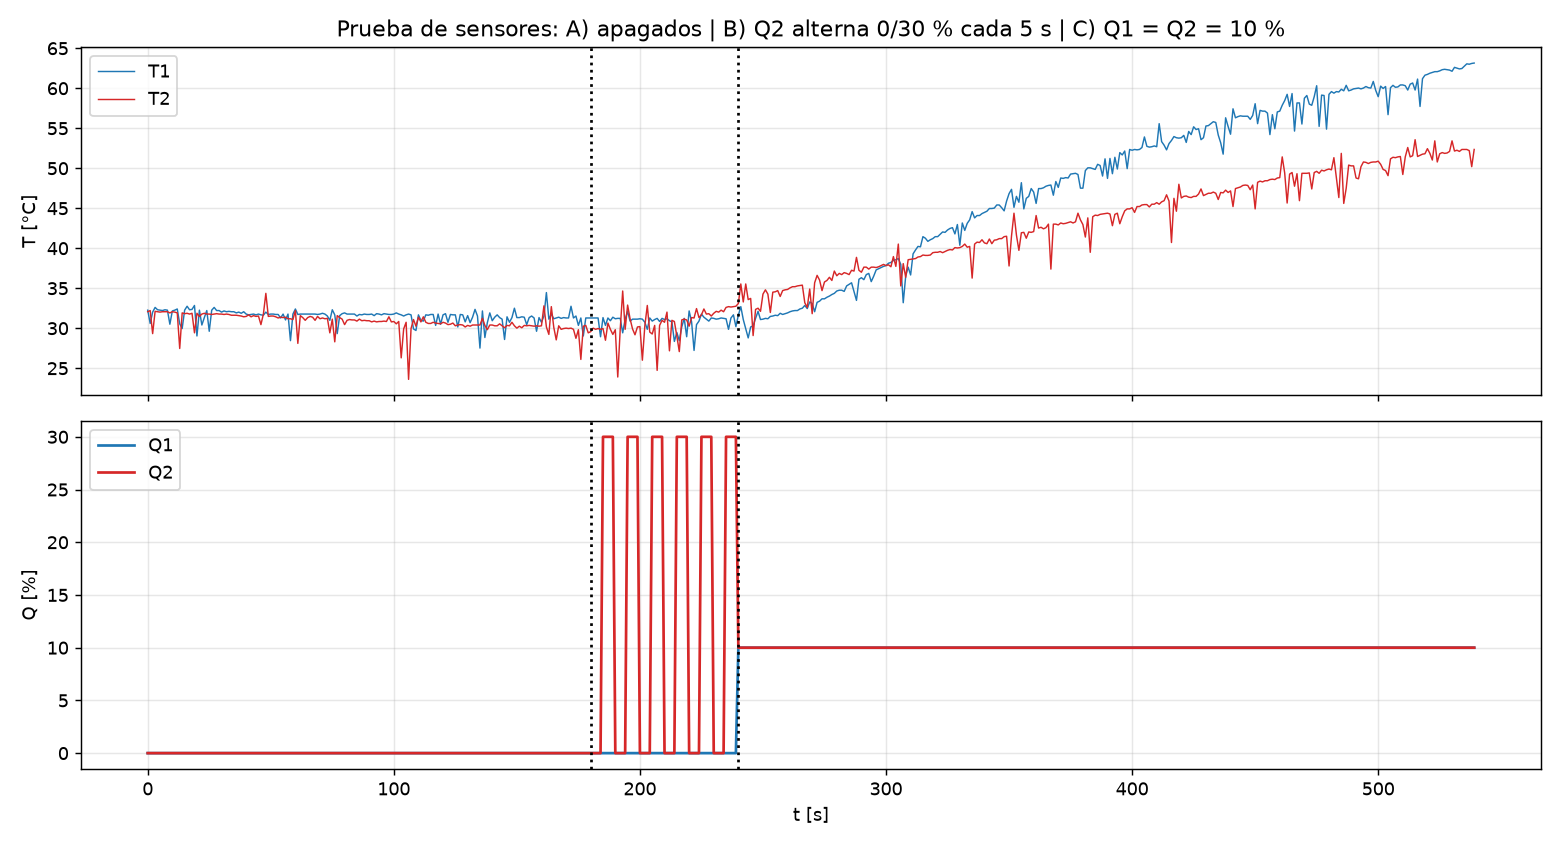

Source data for this figure (header and first rows):
tiempo_s, parte, Q1_pct, Q2_pct, T1_C, T2_C
3.6999117583036423e-06, A_apagados, 0.0, 0.0, 32.26, 32.06
1.001, A_apagados, 0.0, 0.0, 30.6, 32.21
2, A_apagados, 0.0, 0.0, 32.01, 29.33
3, A_apagados, 0.0, 0.0, 32.6, 32.11
4.001, A_apagados, 0.0, 0.0, 32.31, 32.06
5.001, A_apagados, 0.0, 0.0, 32.26, 32.01
6.001, A_apagados, 0.0, 0.0, 32.21, 32.06
7.001, A_apagados, 0.0, 0.0, 32.31, 32.06
8.001, A_apagados, 0.0, 0.0, 32.26, 32.06
9.001, A_apagados, 0.0, 0.0, 30.5, 31.92
10, A_apagados, 0.0, 0.0, 32.16, 32.06
11, A_apagados, 0.0, 0.0, 32.26, 32.01
12, A_apagados, 0.0, 0.0, 32.41, 31.92
13, A_apagados, 0.0, 0.0, 30.55, 27.47
14, A_apagados, 0.0, 0.0, 29.96, 31.92
15, A_apagados, 0.0, 0.0, 32.26, 31.82
16, A_apagados, 0.0, 0.0, 32.75, 31.87
17, A_apagados, 0.0, 0.0, 32.31, 31.77
18, A_apagados, 0.0, 0.0, 32.36, 31.87
19, A_apagados, 0.0, 0.0, 32.84, 29.42
20, A_apagados, 0.0, 0.0, 29.03, 31.87
21, A_apagados, 0.0, 0.0, 32.26, 31.48
22, A_apagados, 0.0, 0.0, 30.4, 31.77
23, A_apagados, 0.0, 0.0, 31.33, 31.87
24, A_apagados, 0.0, 0.0, 32.21, 31.77
25, A_apagados, 0.0, 0.0, 29.62, 31.77
26, A_apagados, 0.0, 0.0, 32.26, 31.72
27, A_apagados, 0.0, 0.0, 32.6, 31.77
28, A_apagados, 0.0, 0.0, 32.21, 31.82
29, A_apagados, 0.0, 0.0, 32.21, 31.77
30, A_apagados, 0.0, 0.0, 32.01, 31.77
31, A_apagados, 0.0, 0.0, 32.16, 31.72
32, A_apagados, 0.0, 0.0, 32.06, 31.77
33, A_apagados, 0.0, 0.0, 32.11, 31.72
34, A_apagados, 0.0, 0.0, 32.06, 31.62
35, A_apagados, 0.0, 0.0, 32.06, 31.62
36, A_apagados, 0.0, 0.0, 31.92, 31.62
37, A_apagados, 0.0, 0.0, 32.01, 31.57
38, A_apagados, 0.0, 0.0, 31.87, 31.52
39, A_apagados, 0.0, 0.0, 32.06, 31.43
40, A_apagados, 0.0, 0.0, 31.77, 31.48
41, A_apagados, 0.0, 0.0, 31.67, 31.67
42, A_apagados, 0.0, 0.0, 31.72, 31.43
43, A_apagados, 0.0, 0.0, 31.77, 31.57
44, A_apagados, 0.0, 0.0, 31.67, 31.48
45, A_apagados, 0.0, 0.0, 31.77, 31.52
46, A_apagados, 0.0, 0.0, 31.67, 30.45
47, A_apagados, 0.0, 0.0, 31.62, 31.77
48, A_apagados, 0.0, 0.0, 32.01, 34.36
49, A_apagados, 0.0, 0.0, 31.72, 31.48
50, A_apagados, 0.0, 0.0, 31.77, 31.52
51, A_apagados, 0.0, 0.0, 31.77, 31.52
52, A_apagados, 0.0, 0.0, 31.72, 31.43
53, A_apagados, 0.0, 0.0, 31.72, 31.28
54, A_apagados, 0.0, 0.0, 31.28, 31.38
55, A_apagados, 0.0, 0.0, 31.77, 31.33
56, A_apagados, 0.0, 0.0, 31.04, 31.38
57, A_apagados, 0.0, 0.0, 31.77, 31.18
58, A_apagados, 0.0, 0.0, 28.45, 31.18
59, A_apagados, 0.0, 0.0, 31.77, 31.09
... 480 more rows
